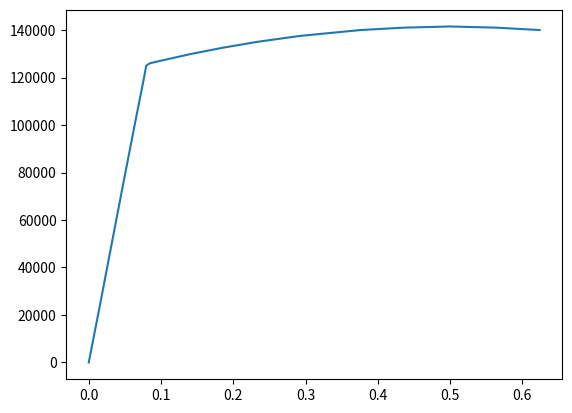

This chart was generated by the following Python code:
from random import random
from numpy.random import rand
from numpy.random import uniform
import matplotlib.pyplot as plt
import numpy as np



data = [0, 5, 15, 20, 24, 24.5, 25, 25.2, 25.4, 26, 26.5, 27, 27.5, 28, 28.2, 28.3, 28.2, 28] 
a = [1000]

data2 = [0, 3.2, 9.5, 12.7, 15.3, 15.6, 15.9, 16.9, 19.7, 28.5, 36.9, 46.5, 58.3, 75.2, 87.1, 100, 112.9, 124.8] 
b = [0.001]

y = np.multiply(data, a)
x = np.multiply(data2, b)

area = [0.2]
deformacion = x / area
esfuerzo = y / area


print(deformacion / area)
print(esfuerzo / area)

plt.plot(deformacion, esfuerzo)
plt.title('')
plt.xlabel('')
plt.ylabel('')
plt.show()
